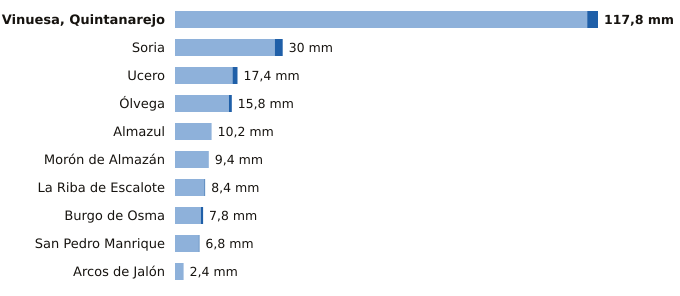

Values plotted in this chart, from the file beside it:
estacion, provincia, indicativo, mm_6_dias_anteriores, mm_hoy, mm_7_dias, horas_de_hoy
Vinuesa, Quintanarejo, Soria, 2005Y, 114.8, 3.0, 117.8, 3
Soria, Soria, 2030, 27.8, 2.2, 30.0, 3
Ucero, Soria, 2084Y, 16.0, 1.4, 17.4, 3
Ólvega, Soria, 2296A, 15.0, 0.8, 15.8, 2
Almazul, Soria, 9352A, 10.2, 0.0, 10.2, 2
Morón de Almazán, Soria, 2048A, 9.4, 0.0, 9.4, 2
La Riba de Escalote, Soria, 2059B, 8.2, 0.2, 8.4, 3
Burgo de Osma, Soria, 2092, 7.2, 0.6, 7.8, 2
San Pedro Manrique, Soria, 9287A, 6.6, 0.2, 6.8, 2
Arcos de Jalón, Soria, 9344C, 2.4, 0.0, 2.4, 1
